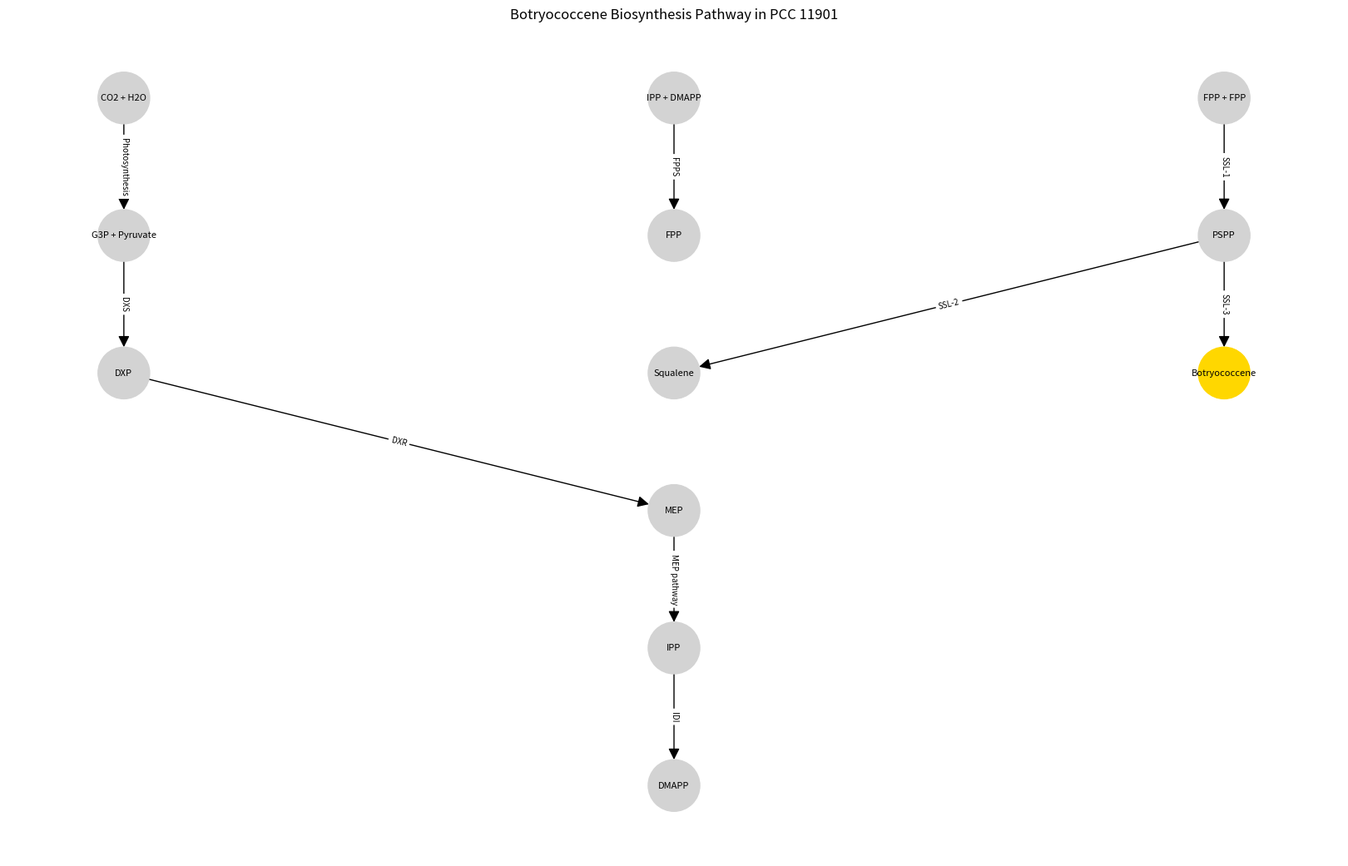

Generate this figure with matplotlib: (Note: this script raises an exception after producing the figure.)
# Botryococcene pathway -- draw it before you model it
# pip install matplotlib networkx

from collections import defaultdict

import networkx as nx
import matplotlib.pyplot as plt


def hierarchical_layout(G: nx.DiGraph, x_scale: float = 4.5, y_scale: float = 2.5) -> dict:
    """
    Sugiyama-style layered layout for DAGs.
    Each node is placed on the deepest layer its predecessors allow,
    then nodes within each layer are spread evenly on the x-axis.
    """
    # Longest-path layering (guarantees edges only go downward)
    layers: dict[str, int] = {}
    for node in nx.topological_sort(G):
        preds = list(G.predecessors(node))
        layers[node] = (max(layers[p] for p in preds) + 1) if preds else 0

    layer_nodes: dict[int, list] = defaultdict(list)
    for node, layer in layers.items():
        layer_nodes[layer].append(node)

    pos: dict[str, tuple[float, float]] = {}
    for layer, nodes in layer_nodes.items():
        n = len(nodes)
        for i, node in enumerate(nodes):
            pos[node] = ((i - (n - 1) / 2) * x_scale, -layer * y_scale)
    return pos


def get_layout(G: nx.DiGraph) -> dict:
    """Try Graphviz dot (best for DAGs), fall back to our hierarchical layout."""
    for fn in (
        lambda: nx.nx_agraph.graphviz_layout(G, prog="dot"),
        lambda: nx.nx_pydot.graphviz_layout(G, prog="dot"),
    ):
        try:
            return fn()
        except Exception:
            pass
    return hierarchical_layout(G)

# Each tuple is: (input molecule, output molecule, enzyme that does it)
PATHWAY = [
    ("CO2 + H2O",       "G3P + Pyruvate",   "Photosynthesis"),
    ("G3P + Pyruvate",  "DXP",              "DXS"),        # rate-limiting step 1
    ("DXP",             "MEP",              "DXR"),        # rate-limiting step 2
    ("MEP",             "IPP",              "MEP pathway"),
    ("IPP",             "DMAPP",            "IDI"),
    ("IPP + DMAPP",     "FPP",              "FPPS"),
    ("FPP + FPP",       "PSPP",             "SSL-1"),      # your gene 1
    ("PSPP",            "Squalene",         "SSL-2"),      # your gene 2 (membrane)
    ("PSPP",            "Botryococcene",    "SSL-3"),      # your gene 3 (PRODUCT)
]

def draw_pathway(pathway: list[tuple[str, str, str]]) -> None:
    G = nx.DiGraph()

    for source, target, enzyme in pathway:
        G.add_edge(source, target, label=enzyme)

    pos = get_layout(G)

    # Color the product node differently
    node_colors = [
        "gold" if node == "Botryococcene"
        else "lightblue" if node in ("SSL-1", "SSL-2", "SSL-3")
        else "lightgray"
        for node in G.nodes()
    ]

    plt.figure(figsize=(16, 10))
    nx.draw(
        G, pos,
        with_labels=True,
        node_color=node_colors,
        node_size=2000,
        font_size=8,
        arrows=True,
        arrowsize=20,
    )

    edge_labels = nx.get_edge_attributes(G, "label")
    nx.draw_networkx_edge_labels(G, pos, edge_labels=edge_labels, font_size=7)

    plt.title("Botryococcene Biosynthesis Pathway in PCC 11901")
    plt.tight_layout()
    plt.savefig("pcc_11901/botryococcene_pathway.png", dpi=150)
    plt.show()
    print("Saved: pcc_11901/botryococcene_pathway.png")

if __name__ == "__main__":
    draw_pathway(PATHWAY)
